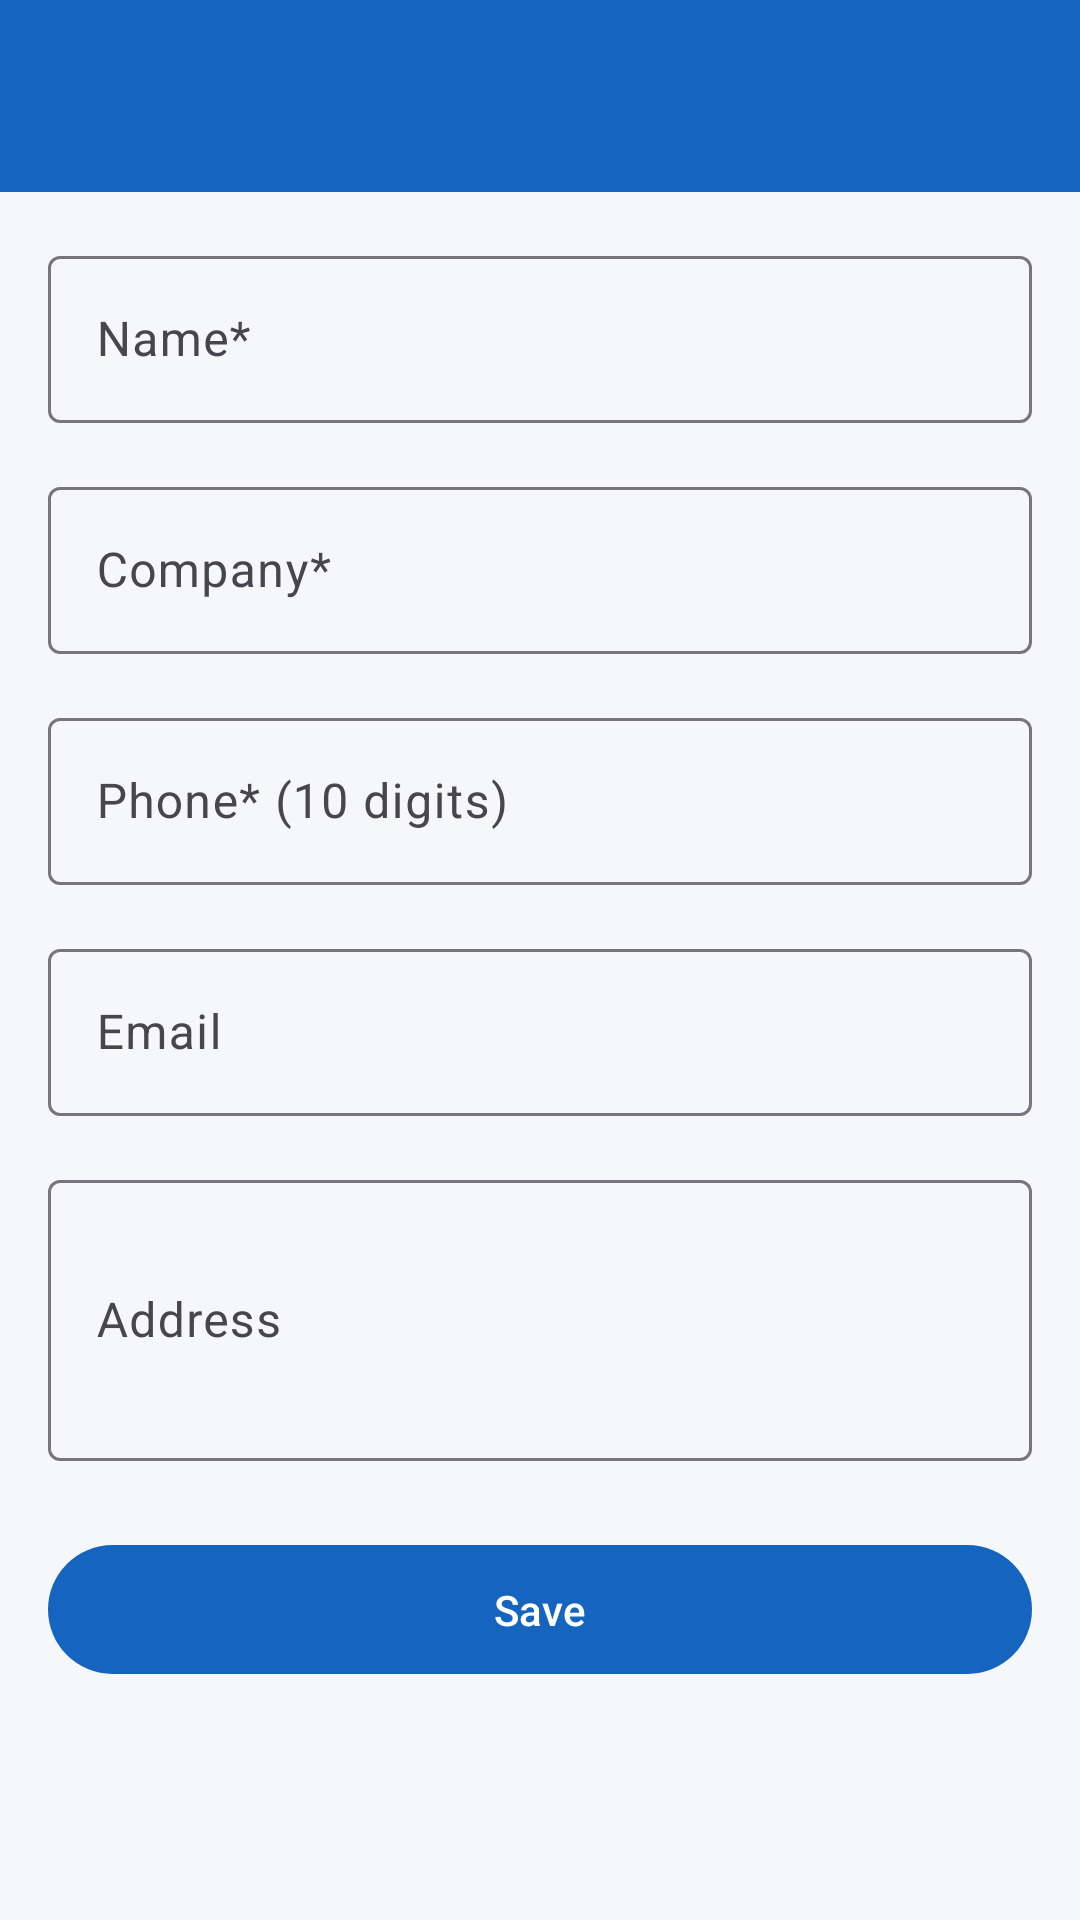

This screen was rendered from an Android layout file. Write that file and the resources it references.
<!-- AndroidManifest.xml: application theme Theme.MediStore -->
<!-- res/layout/activity_add_edit_supplier.xml -->
<?xml version="1.0" encoding="utf-8"?>
<LinearLayout xmlns:android="http://schemas.android.com/apk/res/android"
    android:layout_width="match_parent"
    android:layout_height="match_parent"
    xmlns:app="http://schemas.android.com/apk/res-auto"
    android:orientation="vertical">

    <androidx.appcompat.widget.Toolbar
        android:id="@+id/toolbar"
        android:layout_width="match_parent"
        android:layout_height="?attr/actionBarSize"
        android:background="?attr/colorPrimary"
        app:titleTextColor="@android:color/white" />

    <ScrollView
        android:layout_width="match_parent"
        android:layout_height="match_parent"
        android:padding="16dp">

        <LinearLayout
            android:layout_width="match_parent"
            android:layout_height="wrap_content"
            android:orientation="vertical">

            <com.google.android.material.textfield.TextInputLayout
                android:id="@+id/tilName"
                android:layout_width="match_parent"
                android:layout_height="wrap_content"
                android:layout_marginBottom="16dp"
                android:hint="Name*">

                <com.google.android.material.textfield.TextInputEditText
                    android:id="@+id/etName"
                    android:layout_width="match_parent"
                    android:layout_height="wrap_content"
                    android:inputType="textPersonName" />
            </com.google.android.material.textfield.TextInputLayout>

            <com.google.android.material.textfield.TextInputLayout
                android:id="@+id/tilCompany"
                android:layout_width="match_parent"
                android:layout_height="wrap_content"
                android:layout_marginBottom="16dp"
                android:hint="Company*">

                <com.google.android.material.textfield.TextInputEditText
                    android:id="@+id/etCompany"
                    android:layout_width="match_parent"
                    android:layout_height="wrap_content"
                    android:inputType="text" />
            </com.google.android.material.textfield.TextInputLayout>

            <com.google.android.material.textfield.TextInputLayout
                android:id="@+id/tilPhone"
                android:layout_width="match_parent"
                android:layout_height="wrap_content"
                android:layout_marginBottom="16dp"
                android:hint="Phone* (10 digits)">

                <com.google.android.material.textfield.TextInputEditText
                    android:id="@+id/etPhone"
                    android:layout_width="match_parent"
                    android:layout_height="wrap_content"
                    android:inputType="phone"
                    android:maxLength="10" />
            </com.google.android.material.textfield.TextInputLayout>

            <com.google.android.material.textfield.TextInputLayout
                android:id="@+id/tilEmail"
                android:layout_width="match_parent"
                android:layout_height="wrap_content"
                android:layout_marginBottom="16dp"
                android:hint="Email">

                <com.google.android.material.textfield.TextInputEditText
                    android:id="@+id/etEmail"
                    android:layout_width="match_parent"
                    android:layout_height="wrap_content"
                    android:inputType="textEmailAddress" />
            </com.google.android.material.textfield.TextInputLayout>

            <com.google.android.material.textfield.TextInputLayout
                android:id="@+id/tilAddress"
                android:layout_width="match_parent"
                android:layout_height="wrap_content"
                android:layout_marginBottom="24dp"
                android:hint="Address">

                <com.google.android.material.textfield.TextInputEditText
                    android:id="@+id/etAddress"
                    android:layout_width="match_parent"
                    android:layout_height="wrap_content"
                    android:inputType="textMultiLine"
                    android:minLines="3" />
            </com.google.android.material.textfield.TextInputLayout>

            <com.google.android.material.button.MaterialButton
                android:id="@+id/btnSave"
                android:layout_width="match_parent"
                android:layout_height="wrap_content"
                android:text="Save"
                android:padding="12dp" />

        </LinearLayout>
    </ScrollView>
</LinearLayout>
<!-- resources referenced by this layout -->
<resources>
  <style name="Theme.MediStore" parent="Theme.Material3.Light.NoActionBar">
          
          <item name="colorPrimary">@color/colorPrimary</item>
          <item name="colorPrimaryVariant">@color/colorPrimaryDark</item>
          <item name="colorOnPrimary">@color/colorOnPrimary</item>
          
          <item name="colorSecondary">@color/colorSecondary</item>
          <item name="colorSecondaryVariant">@color/colorSecondaryDark</item>
          <item name="colorOnSecondary">@color/colorOnSecondary</item>
          
          <item name="android:colorBackground">@color/colorBackground</item>
          <item name="colorSurface">@color/colorSurface</item>
          <item name="colorOnSurface">@color/colorOnSurface</item>
          
          <item name="android:textColorPrimary">@color/colorTextPrimary</item>
          <item name="android:textColorSecondary">@color/colorTextSecondary</item>
          
          <item name="android:statusBarColor">@color/colorPrimaryDark</item>
          <item name="android:windowLightStatusBar">false</item>
      </style>
  <color name="colorPrimary">#1565C0</color>
  <color name="colorPrimaryDark">#0D47A1</color>
  <color name="colorOnPrimary">#FFFFFF</color>
  <color name="colorSecondary">#00897B</color>
  <color name="colorSecondaryDark">#004D40</color>
  <color name="colorOnSecondary">#FFFFFF</color>
  <color name="colorBackground">#F5F7FA</color>
  <color name="colorSurface">#FFFFFF</color>
  <color name="colorOnSurface">#1A1A2E</color>
  <color name="colorTextPrimary">#1A1A2E</color>
  <color name="colorTextSecondary">#757575</color>
</resources>
